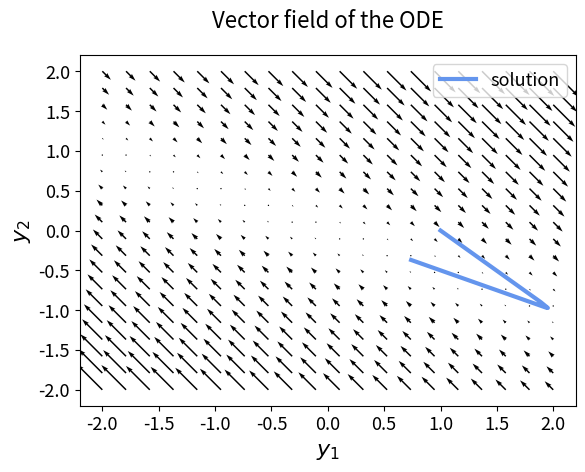

Python code for this plot:
import numpy as np
import matplotlib.pyplot as plt
import matplotlib

# ============================= General plot parameters =============================
SMALL_SIZE = 13
MEDIUM_SIZE = 16
BIGGER_SIZE = 18

# matplotlib.use("SVG")
# plt.rcParams['svg.fonttype'] = 'none'

# matplotlib.rcParams['font.family'] = 'Avenir'

matplotlib.rc('font', size=MEDIUM_SIZE)          # controls default text sizes
matplotlib.rc('axes', titlesize=MEDIUM_SIZE)     # fontsize of the axes title
matplotlib.rc('axes', labelsize=MEDIUM_SIZE)    # fontsize of the x and y labels
matplotlib.rc('xtick', labelsize=SMALL_SIZE)    # fontsize of the tick labels
matplotlib.rc('ytick', labelsize=SMALL_SIZE)    # fontsize of the tick labels
matplotlib.rc('legend', fontsize=SMALL_SIZE)    # legend fontsize
matplotlib.rc('figure', titlesize=BIGGER_SIZE)  # fontsize of the figure title
plt.gcf().subplots_adjust(bottom=0.15)

################### Numerical schemes ###################

def explicit_euler_step(y, f, dt):
    return y + dt * f(y)

def implicit_euler_step_linear_system(y, A, dt):
    return np.linalg.solve(np.eye(len(y)) - dt * A, y)


################### Stepper #############################

def simple_stepper(scheme, y0, f, dt, T):
    """Simple stepper for ODEs, no error control / no adaptive step size."""
    y = np.zeros((int(T / dt) + 1, len(y0)))
    t = np.arange(0, T + dt, dt)
    y[0] = y0
    for i in range(1, len(y)):
        y[i] = scheme(y[i - 1], f, dt)
    return (t, y)

################### Example stiff ODE ###################

def stiff_example(y):
    A = np.array([[998, 1998], [-999, -1999]])
    return A @ y

def true_solution(t):
    A = np.array([[2, -1], [-1, 1]])
    return A @ np.array([np.exp(-t), np.exp(-1000*t)])

################### Testing & Plotting ###################

# decrease figure size
plt.rcParams["figure.figsize"] = (6, 4.5)

def expl_test(dt = 8 / 1000):
    y_0 = np.array([1, 0]); T = 1
    (t, y) = simple_stepper(explicit_euler_step, y_0, stiff_example, dt, T)

    y_true = true_solution(t).T
    plt.plot(t, y_true[:, 0], label = r"true $y_1$", linewidth = 3, color = "cornflowerblue")
    plt.plot(t, y_true[:, 1], label = r"true $y_1$", linewidth = 3, color = "orange")
    plt.plot(t, y[:, 0], label = r"$y_1$", linestyle = "dashed", color = "navy")
    plt.plot(t, y[:, 1], label = r"$y_2$", linestyle = "dashed", color = "red")
    plt.xlabel("t in arbitrary units")
    plt.ylabel(r"$y_1, y_2$")
    # plt.title("Solution of a Stiff ODE using the Explicit Euler Scheme, dt = " + str(dt), pad=20)
    plt.title("Explicit Euler Scheme, dt = " + str(dt), pad=20)
    plt.legend()
    plt.savefig("figures/stiff_ex" + str(dt).replace(".","-") + ".svg")
    plt.clf()

def impl_test(dt = 8 / 1000):
    y_0 = np.array([1, 0]); T = 1
    A = np.array([[998, 1998], [-999, -1999]])
    (t, y) = simple_stepper(lambda y, f, dt: implicit_euler_step_linear_system(y, A, dt), y_0, stiff_example, dt, T)

    y_true = true_solution(t).T
    plt.plot(t, y_true[:, 0], label = r"true $y_1$", linewidth = 3, color = "cornflowerblue")
    plt.plot(t, y_true[:, 1], label = r" true $y_2$", linewidth = 3, color = "orange")
    plt.plot(t, y[:, 0], label = r"$y_1$", linestyle = "dashed", color = "navy")
    plt.plot(t, y[:, 1], label = r"$y_2$", linestyle = "dashed", color = "red")
    plt.xlabel("t in arbitrary units")
    plt.ylabel(r"$y_1, y_2$")
    # plt.title("Solution of a Stiff ODE using the Implicit Euler Scheme, dt = " + str(dt), pad=20)
    plt.title("Implicit Euler Scheme, dt = " + str(dt), pad=20)
    plt.legend()
    plt.savefig("figures/stiff_impl" + str(dt).replace(".","-") + ".svg")
    plt.clf()

def nearby_solutions():
    T = 1; dt = 4 / 1000
    A = np.array([[998, 1998], [-999, -1999]])
    for i in range(10):
        y_0 = np.array([i, 1])
        (t, y) = simple_stepper(lambda y, f, dt: implicit_euler_step_linear_system(y, A, dt), y_0, stiff_example, dt, T)
        plt.plot(t, y[:, 0], label = r"$y_1$", linewidth = 3, color = "cornflowerblue")
        plt.plot(t, y[:, 1], label = r"$y_2$", linewidth = 3, color = "orange")
    plt.xlabel("t in arbitrary units")
    plt.ylabel(r"$y_1, y_2$")
    # plt.legend()
    # plt.title("Solution of a Stiff ODE using the Implicit Euler Scheme, dt = " + str(dt), pad=20)
    plt.title("Nearby solutions vary rapidly", pad=20)
    
    plt.show()
    plt.clf()

# Plot the solution in 2D and also the vector field of the ODE
def plot_solution_2D(dt = 8 / 1000):

    y_0 = np.array([1, 0]); T = 1
    A = np.array([[998, 1998], [-999, -1999]])
    f = stiff_example
    (t, y) = simple_stepper(lambda y, f, dt: implicit_euler_step_linear_system(y, A, dt), y_0, stiff_example, dt, T)


    plt.plot(y[:, 0], y[:, 1], label = "solution", linewidth = 3, color = "cornflowerblue")
    plt.xlabel(r"$y_1$")
    plt.ylabel(r"$y_2$")
    plt.title("Solution of a Stiff ODE using the Implicit Euler Scheme, dt = " + str(dt), pad=20)
    plt.legend()

    # plot vector field
    x = np.linspace(-2, 2, 20)
    y = np.linspace(-2, 2, 20)
    X, Y = np.meshgrid(x, y)
    U = np.zeros(X.shape)
    V = np.zeros(Y.shape)
    for i in range(len(x)):
        for j in range(len(y)):
            U[i, j] = f(np.array([X[i, j], Y[i, j]]))[0]
            V[i, j] = f(np.array([X[i, j], Y[i, j]]))[1]
    plt.quiver(X, Y, U, V)
    plt.xlabel(r"$y_1$")
    plt.ylabel(r"$y_2$")
    plt.title("Vector field of the ODE", pad=20)
    plt.show()
    plt.clf()


if __name__ == "__main__":
    # expl_test(dt = 0.0005)
    # expl_test(dt = 0.002)
    # expl_test(dt = 0.004)

    # impl_test(0.01)
    # nearby_solutions()
    plot_solution_2D(dt = 0.01)
